Run: headless pygame with SDL's dummy video driver; simulated clock (each Clock.tick advances the game by its frame time, no real sleeping); random seed 0; keys injected as events and as key.get_pressed() state; mouse plan: one left click at the window centre at the start of phase 2, then a move to the lower-right quarter at the start of phase 3.
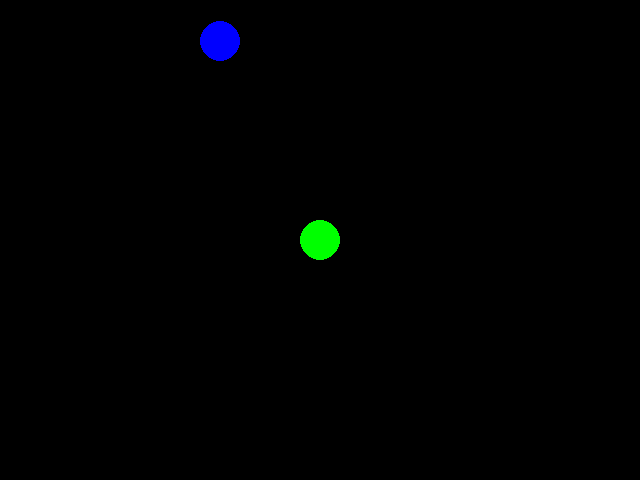
Frame 1 of 4 · flips 1–60 · no input
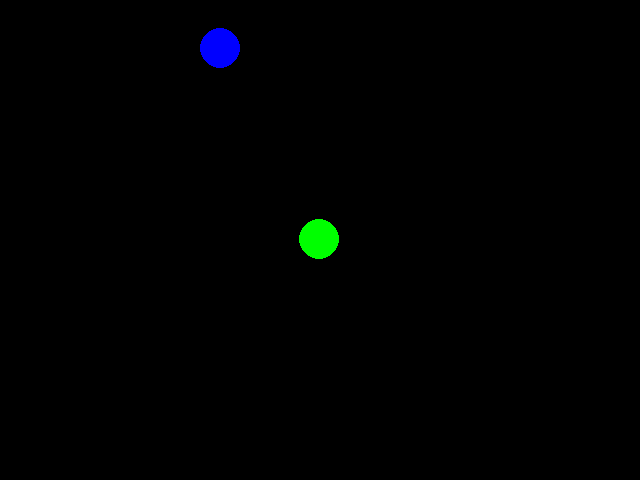
Frame 2 of 4 · flips 61–180 · clicked the window centre · tapped SPACE, RETURN · held RIGHT (→), D
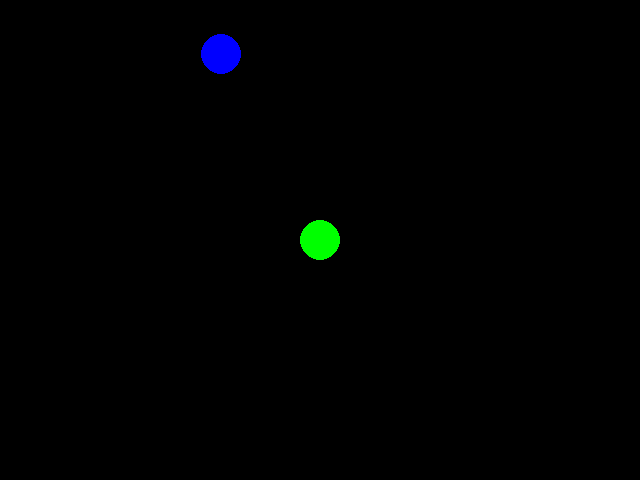
Frame 3 of 4 · flips 181–300 · moved the mouse to the lower-right quarter · held DOWN (↓), S
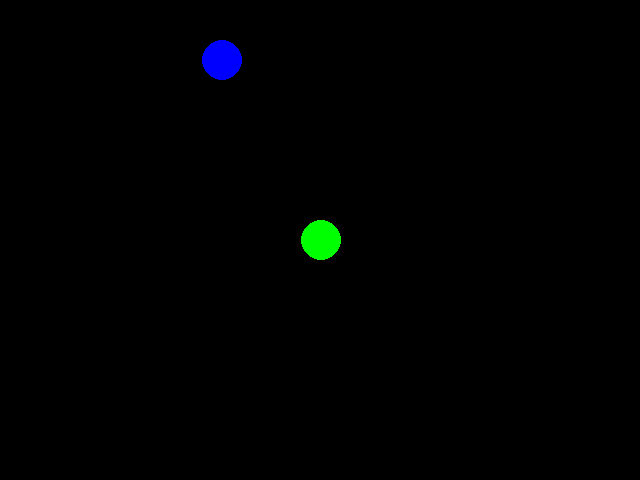
Frame 4 of 4 · flips 301–420 · held LEFT (←), A, UP (↑), W

The pygame program that drew these frames:

#! /usr/bin/env python

import pygame, sys, time, math

WIDTH = 640
HEIGHT = 480
CENTER = (WIDTH / 2, HEIGHT / 2)
MAXVEL = 500

BLACK = (0, 0, 0)
WHITE = (255, 255, 255)
RED = (255, 0, 0)
GREEN = (0, 255, 0)
BLUE = (0, 0, 255)

SIZE = [WIDTH, HEIGHT]

class vect:
    def __init__ (self, x, y):
        self.x = x
        self.y = y
    def __str__ (self):
        return "x: " + str (self.x) + ", y: " + str (self.y)

class unit:
    def __init__ (self, x, y, mass, color, player=False, vx=0, vy=0):
        self.pos = [x, y]
        self.mass = mass
        self.color = color
        self.player = player
        self.vel = vect (vx, vy)
        self.force = vect (0, 0)

class link:
    def __init__ (self, node0, node1, k):
        self.node0 = node0
        self.node1 = node1
        self.k = k

def process_input ():
    for event in pygame.event.get ():
        if event.type == pygame.QUIT:
            pygame.quit ()
            sys.exit ()
        elif event.type == pygame.KEYDOWN:
            if event.key == pygame.K_ESCAPE:
                pygame.quit ()
                sys.exit ()
            elif event.key == pygame.K_r:
                player.pos[0] = CENTER[0]
                player.pos[1] = CENTER[1]
                player.vel.x = 0
                player.vel.y = 0

                obj.pos[0] = CENTER[0] - 100
                obj.pos[1] = CENTER[1] - 200
                obj.vel.x = 0
                obj.vel.y = 0
        elif event.type == pygame.MOUSEMOTION:
            pos = pygame.mouse.get_pos ()
            player.force.x = 2000 * float (pos[0] - CENTER[0])
            player.force.y = 2000 * float (pos[1] - CENTER[1])
            pygame.mouse.set_pos (CENTER)

def draw ():
    screen.fill (BLACK)

    for u in units:
        pygame.draw.circle (screen, u.color, (int (u.pos[0]),
                                            int (u.pos[1])), 20, 0)
    if pygame.mouse.get_pressed ()[0]:
        pygame.draw.line (screen, RED, units[0].pos, units[1].pos)

    for s in links:
        pygame.draw.line (screen, RED, s.node0.pos, s.node1.pos)


    pygame.display.flip ()

def rect_to_pol (x, y):
    y = HEIGHT - y

    r = math.hypot (x, y)
    t = math.atan2 (y, x)

    return (r, t)

def pol_to_rect (r, t):
    x = r * math.cos (t)
    y = HEIGHT - r * math.sin (t)

    return (x, y)

def springs ():
    # for s in springs:
    #     dx = float (s.node0.pos[0] - s.node1.pos[0])
    #     dy = float (s.node0.pos[1] - s.node1.pos[1])
        
    #     s.node0.force[0] -= dx * s.k
    #     s.node0.force[1] -= dy * s.k

    #     s.node1.force[0] += dx * s.k
    #     s.node1.force[1] += dy * s.k

    if pygame.mouse.get_pressed ()[0]:
        dx = float (units[0].pos[0] - units[1].pos[0])
        dy = float (units[0].pos[1] - units[1].pos[1])

        r, t = rect_to_pol (dx, dy)
        r -= 30
        dx, dy = pol_to_rect (r, t)
        

        units[0].force.x -= 100 * dx - units[0].vel.x
        units[0].force.y -= 100 * dy - units[0].vel.y

        units[1].force.x += 100 * dx - units[1].vel.x
        units[1].force.y += 100 * dy - units[1].vel.y

def movement ():
    global last_time

    now = time.time ()
    dt = now - last_time
    last_time = now

    for u in units:
        u.vel.x += u.force.x / u.mass
        u.vel.y += u.force.y / u.mass

        u.pos[0] += dt * u.vel.x
        u.pos[1] += dt * u.vel.y

def reset_forces ():
    for u in units:
        u.force.x = 0
        u.force.y = 0

pygame.init ()

screen = pygame.display.set_mode (SIZE)

pygame.display.set_caption ("Spring Spin")

clock = pygame.time.Clock ()

units = []
links = []

player = unit (CENTER[0], CENTER[1], 5000, GREEN, True)
units.append (player)

obj = unit (CENTER[0] - 100, CENTER[1] - 200, 500, BLUE, False, 0, 500)
units.append (obj)

pygame.mouse.set_pos (CENTER)
pygame.mouse.set_visible (False)

last_time = time.time ()

while True:
    process_input ()
    springs ()
    movement ()
    draw ()

    reset_forces ()

    clock.tick (60)

pygame.quit ()
